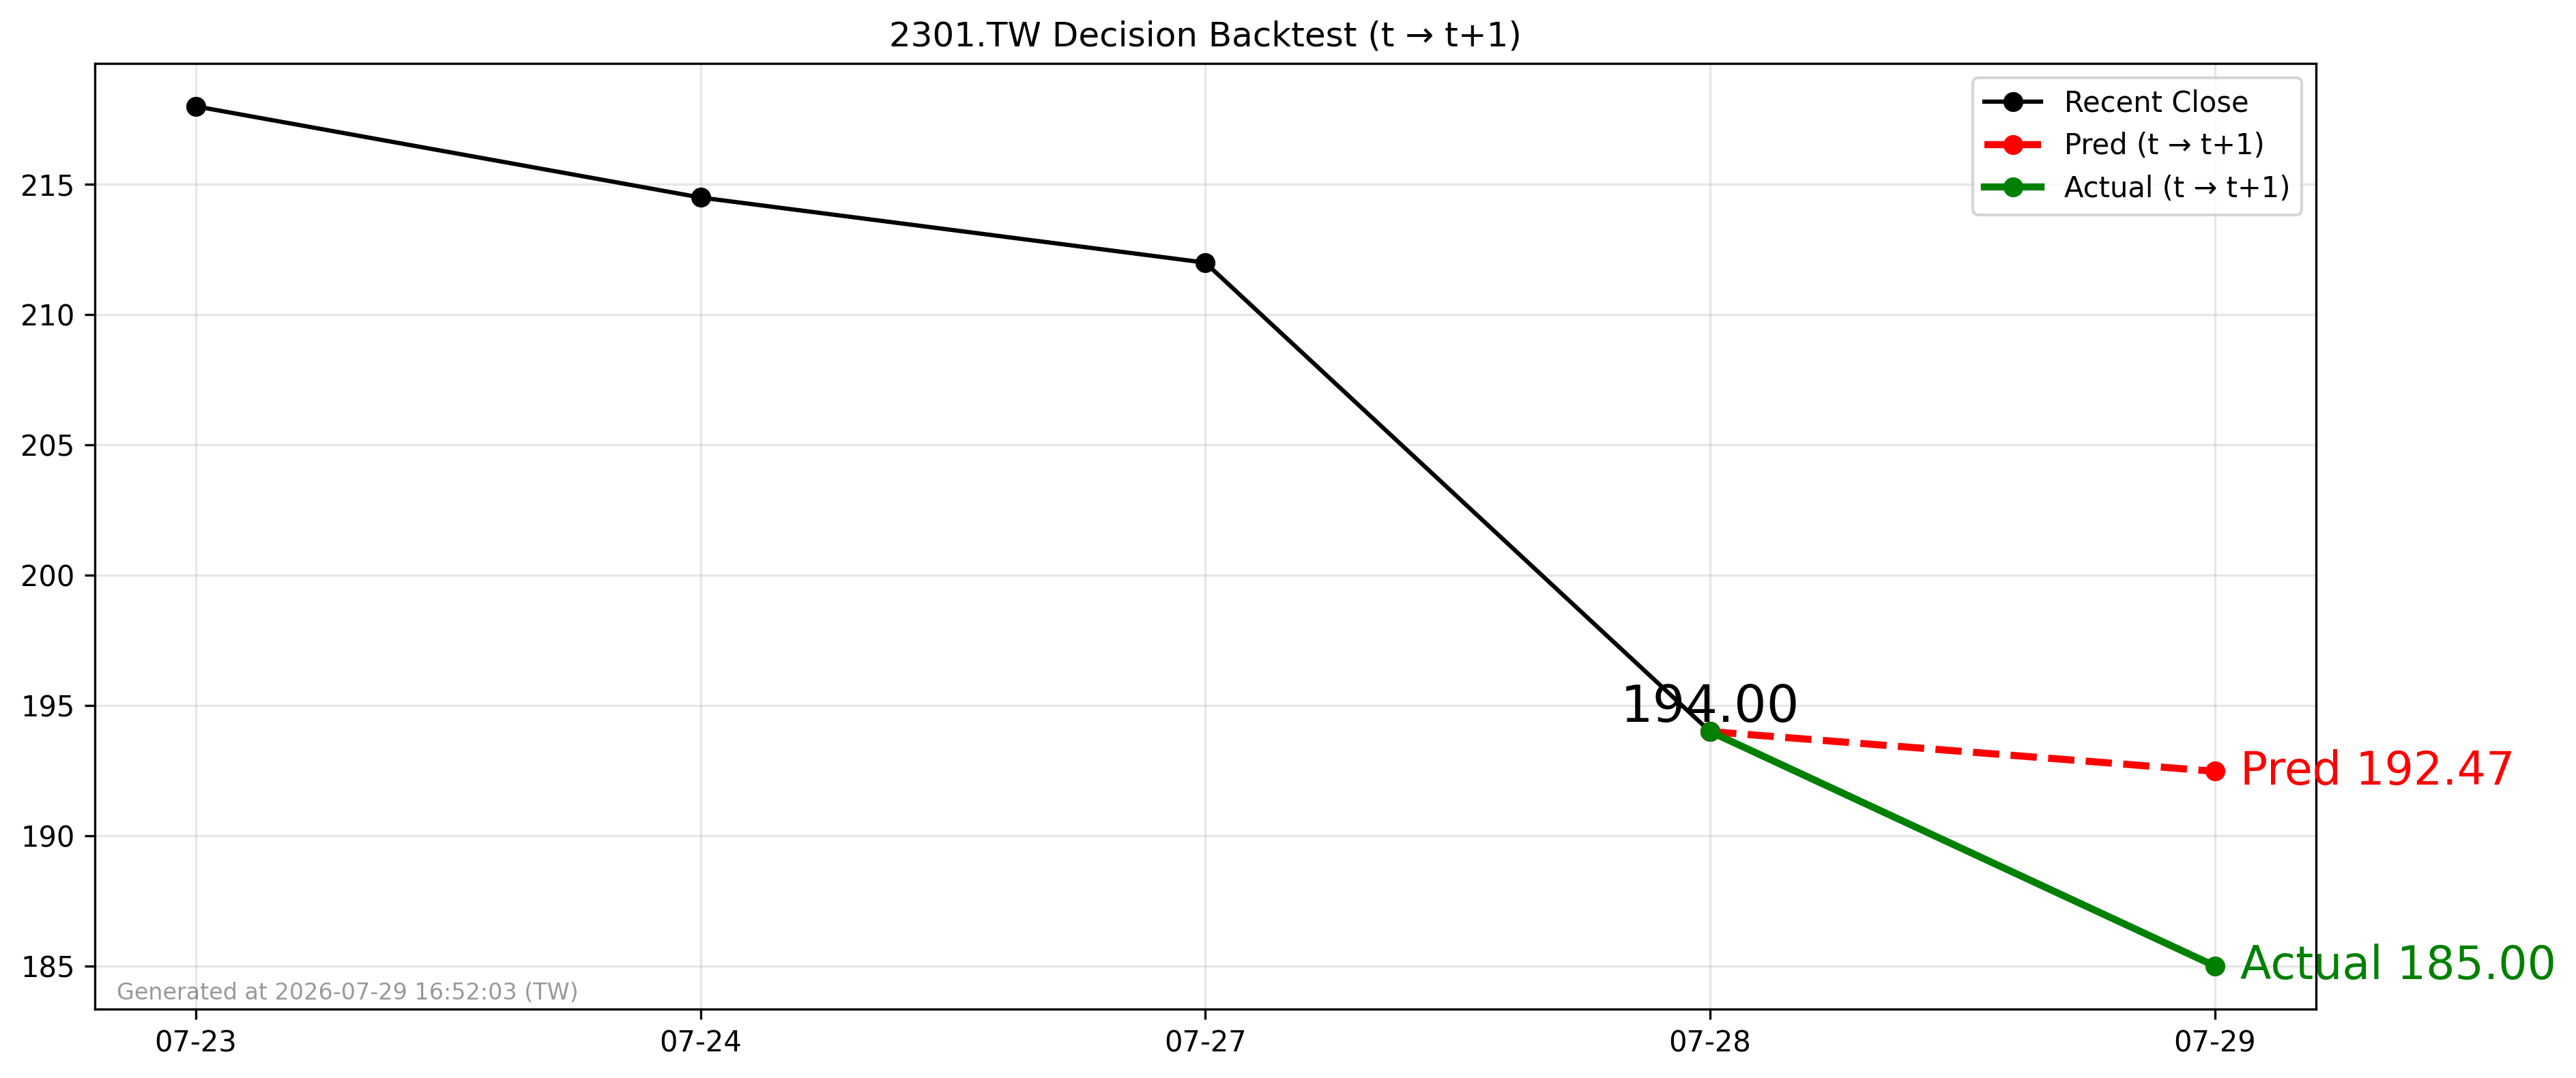

Source data for this figure (header and first rows):
forecast_date, decision_day, close_t, pred_t1, actual_t1, direction_pred, direction_actual
2026-07-28, 2026-07-28, 194.0, 192.5, 185.0, -1, -1
